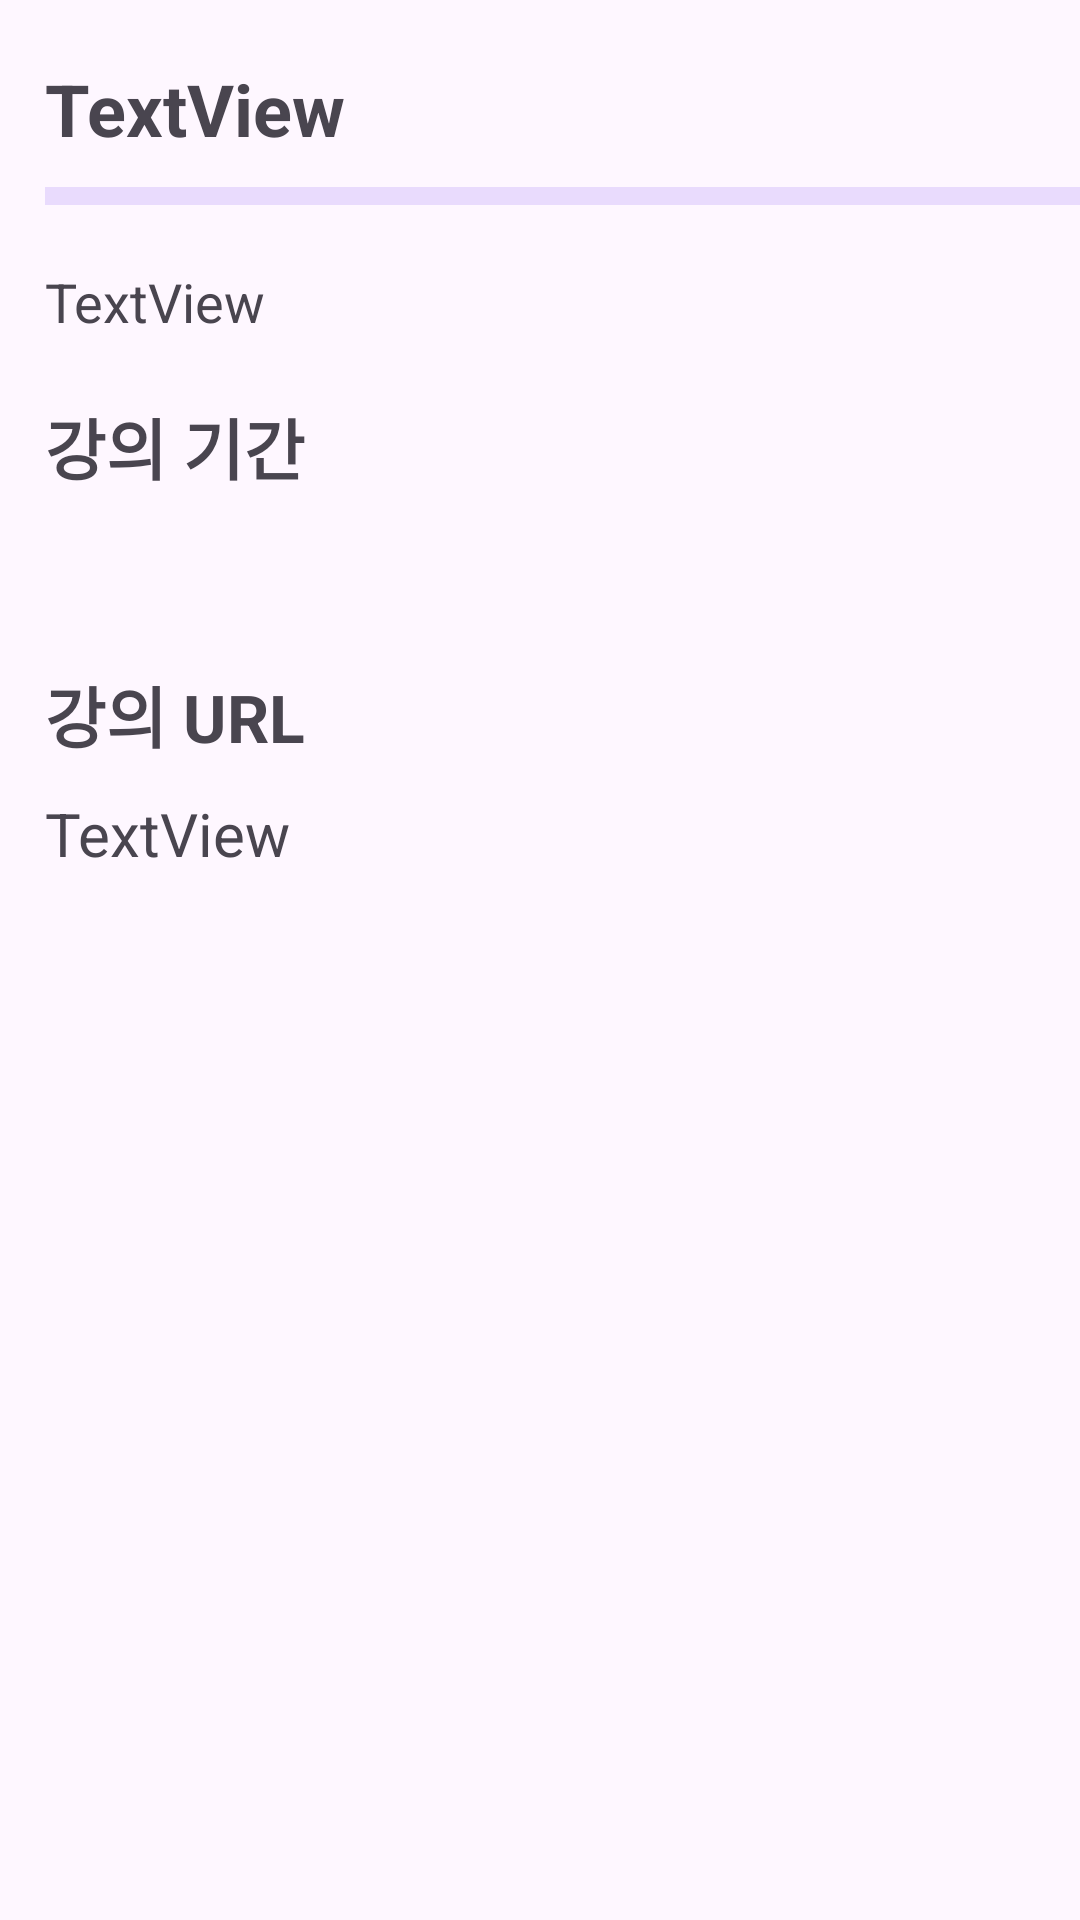

The Android layout XML behind this screen, and the referenced resources:
<!-- AndroidManifest.xml: application theme Theme.KMoocProject -->
<!-- res/layout/activity_detail.xml -->
<?xml version="1.0" encoding="utf-8"?>
<androidx.constraintlayout.widget.ConstraintLayout xmlns:android="http://schemas.android.com/apk/res/android"
    xmlns:app="http://schemas.android.com/apk/res-auto"
    xmlns:tools="http://schemas.android.com/tools"
    android:layout_width="match_parent"
    android:layout_height="match_parent"
    tools:context=".DetailActivity">

    <LinearLayout
        android:layout_width="match_parent"
        android:layout_height="match_parent"
        android:orientation="vertical"
        android:paddingLeft="15dp"
        android:paddingTop="20dp">

        <TextView
            android:id="@+id/nameTextView"
            android:layout_width="match_parent"
            android:layout_height="wrap_content"
            android:paddingBottom="10dp"
            android:text="TextView"
            android:textSize="24sp"
            android:textStyle="bold" />

        <View
            android:layout_width="365dp"
            android:layout_height="6dp"
            android:background="#E9DBFD" />

        <TextView
            android:id="@+id/shortTextView"
            android:layout_width="match_parent"
            android:layout_height="wrap_content"
            android:paddingTop="20dp"
            android:text="TextView"
            android:textSize="18dp" />

        <TextView
            android:id="@+id/dateText"
            android:layout_width="match_parent"
            android:layout_height="wrap_content"
            android:paddingTop="20dp"
            android:paddingBottom="10dp"
            android:text="강의 기간"
            android:textSize="22dp"
            android:textStyle="bold" />

        <TextView
            android:id="@+id/dateTextView"
            android:layout_width="match_parent"
            android:layout_height="wrap_content"
            android:textSize="20dp" />

        <TextView
            android:id="@+id/urlText"
            android:layout_width="match_parent"
            android:layout_height="wrap_content"
            android:paddingTop="20dp"
            android:paddingBottom="10dp"
            android:text="강의 URL"
            android:textSize="22dp"
            android:textStyle="bold" />

        <TextView
            android:id="@+id/urlTextView"
            android:layout_width="match_parent"
            android:layout_height="wrap_content"
            android:text="TextView"
            android:textSize="20dp" />
    </LinearLayout>
</androidx.constraintlayout.widget.ConstraintLayout>
<!-- resources referenced by this layout -->
<resources>
  <style name="Theme.KMoocProject" parent="Base.Theme.KMoocProject" />
  <style name="Base.Theme.KMoocProject" parent="Theme.Material3.DayNight.NoActionBar">
          
          
      </style>
</resources>
